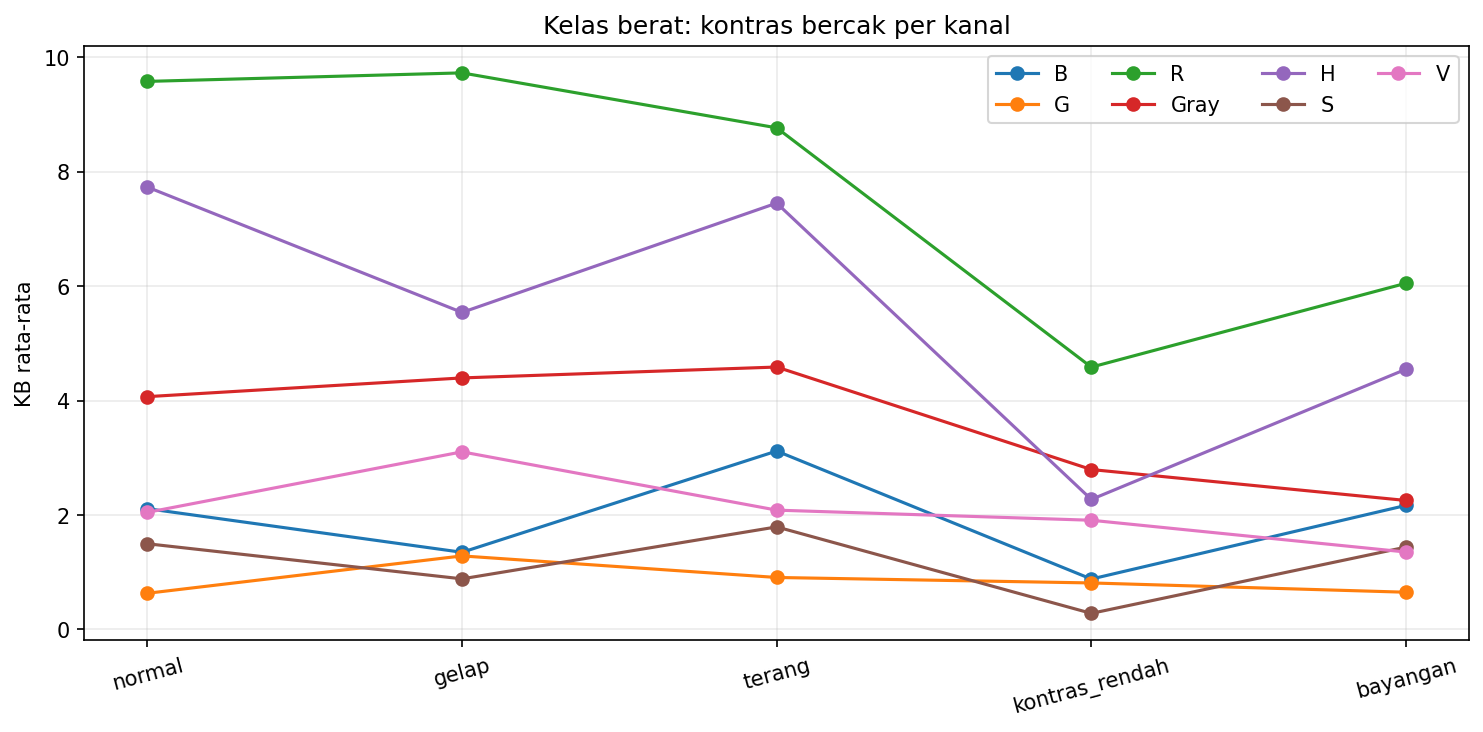

Data behind this chart, as committed beside it:
kelas, kondisi, B, G, R, Gray, H, S, V
ringan, normal, 1.764, 0.7211, 7.363, 3.196, 6.165, 1.364, 1.437
ringan, gelap, 0.5277, 0.917, 9.057, 2.836, 5.625, 0.9991, 1.807
ringan, terang, 1.264, 0.4204, 6.086, 2.501, 5.478, 0.978, 0.8434
ringan, kontras_rendah, 0.5072, 0.2852, 3.463, 1.529, 1.992, 0.196, 0.8514
ringan, bayangan, 1.451, 0.2087, 5.455, 1.638, 4.574, 0.965, 1.043
berat, normal, 2.111, 0.6319, 9.577, 4.068, 7.731, 1.497, 2.046
berat, gelap, 1.348, 1.285, 9.726, 4.395, 5.54, 0.884, 3.104
berat, terang, 3.118, 0.9081, 8.766, 4.586, 7.45, 1.792, 2.085
berat, kontras_rendah, 0.8807, 0.8124, 4.584, 2.794, 2.272, 0.2807, 1.908
berat, bayangan, 2.168, 0.6503, 6.05, 2.254, 4.547, 1.439, 1.353
